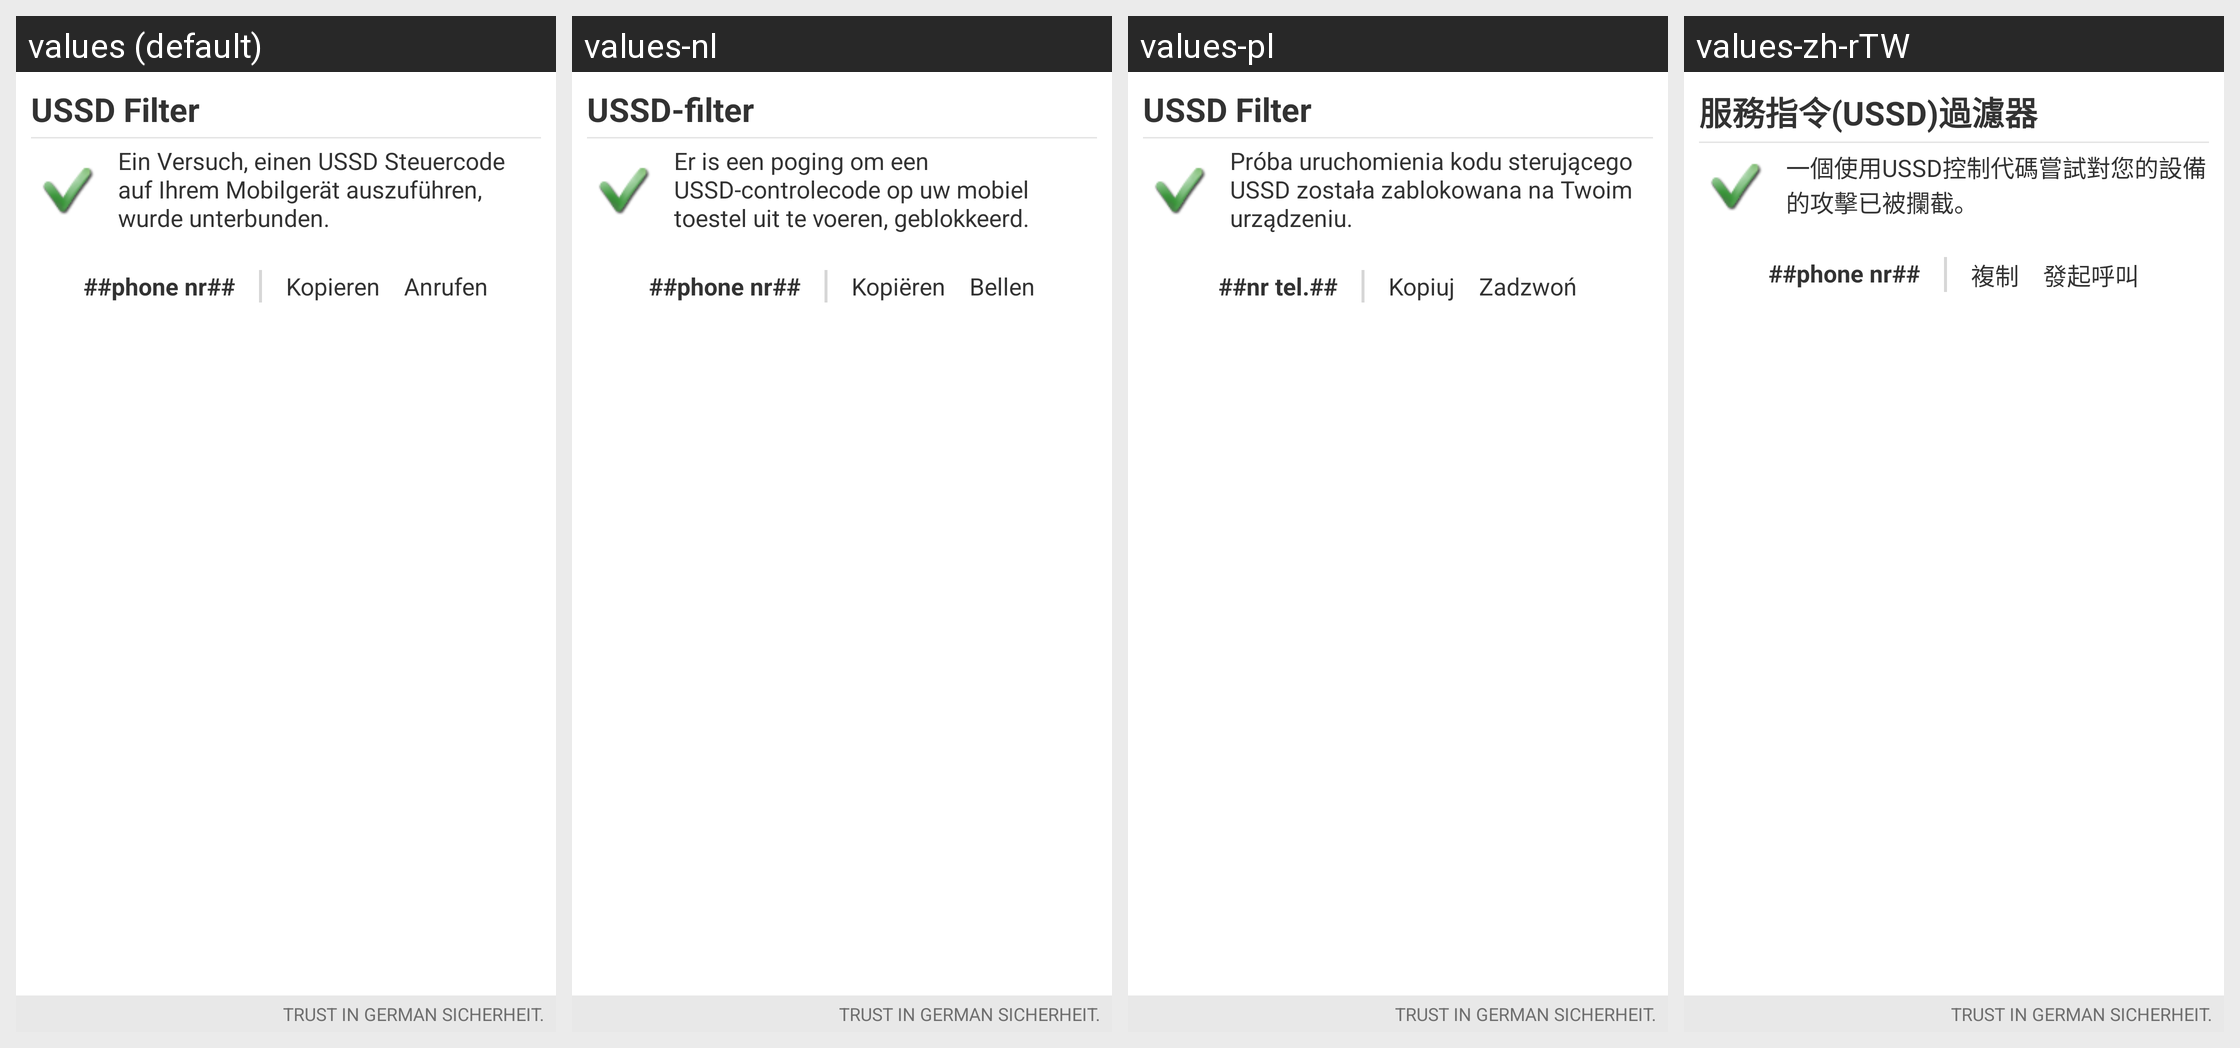

The Android screen above is rendered under several locales of the same app. Produce the string resources it draws, with the default and per-locale values.
Android screen res/layout/activity_tel_blocker.xml rendered under 4 locales, left to right: values (default), values-nl, values-pl, values-zh-rTW. Device: Nexus 5 (rendered at 1080×1920; each locale shown at half size, 540×960, under a caption strip naming it); theme GDataTheme.
Other locales in the repository, not shown: values-en, values-es, values-fr, values-hu, values-it, values-ja, values-pt, values-pt-rBR, values-ru, values-tr, values-zh, values-zh-rCN.
Strings drawn on this screen, with the default value and each locale's value (text and hints the layout hard-codes, and strings that could not be matched under every locale, appear in the picture but are not listed):

ussd_filter_title
  values: USSD Filter
  values-nl: USSD-filter
  values-pl: USSD Filter
  values-zh-rTW: 服務指令(USSD)過濾器

hello_world
  values: Ein Versuch, einen USSD Steuercode auf Ihrem Mobilgerät auszuführen, wurde unterbunden.
  values-nl: Er is een poging om een USSD-controlecode op uw mobiel toestel uit te voeren, geblokkeerd.
  values-pl: Próba uruchomienia kodu sterującego USSD została zablokowana na Twoim urządzeniu.
  values-zh-rTW: 一個使用USSD控制代碼嘗試對您的設備的攻擊已被攔截。

phone_nr
  values: ##phone nr##
  values-nl: ##phone nr##
  values-pl: ##nr tel.##
  values-zh-rTW: ##phone nr##

copy
  values: Kopieren
  values-nl: Kopiëren
  values-pl: Kopiuj
  values-zh-rTW: 複制

call
  values: Anrufen
  values-nl: Bellen
  values-pl: Zadzwoń
  values-zh-rTW: 發起呼叫

hub_claim
  values: TRUST IN GERMAN SICHERHEIT.
  values-nl: TRUST IN GERMAN SICHERHEIT.
  values-pl: TRUST IN GERMAN SICHERHEIT.
  values-zh-rTW: TRUST IN GERMAN SICHERHEIT.
